Run: headless pygame with SDL's dummy video driver; simulated clock (each Clock.tick advances the game by its frame time, no real sleeping); random seed 0; keys injected as events and as key.get_pressed() state; no mouse input.
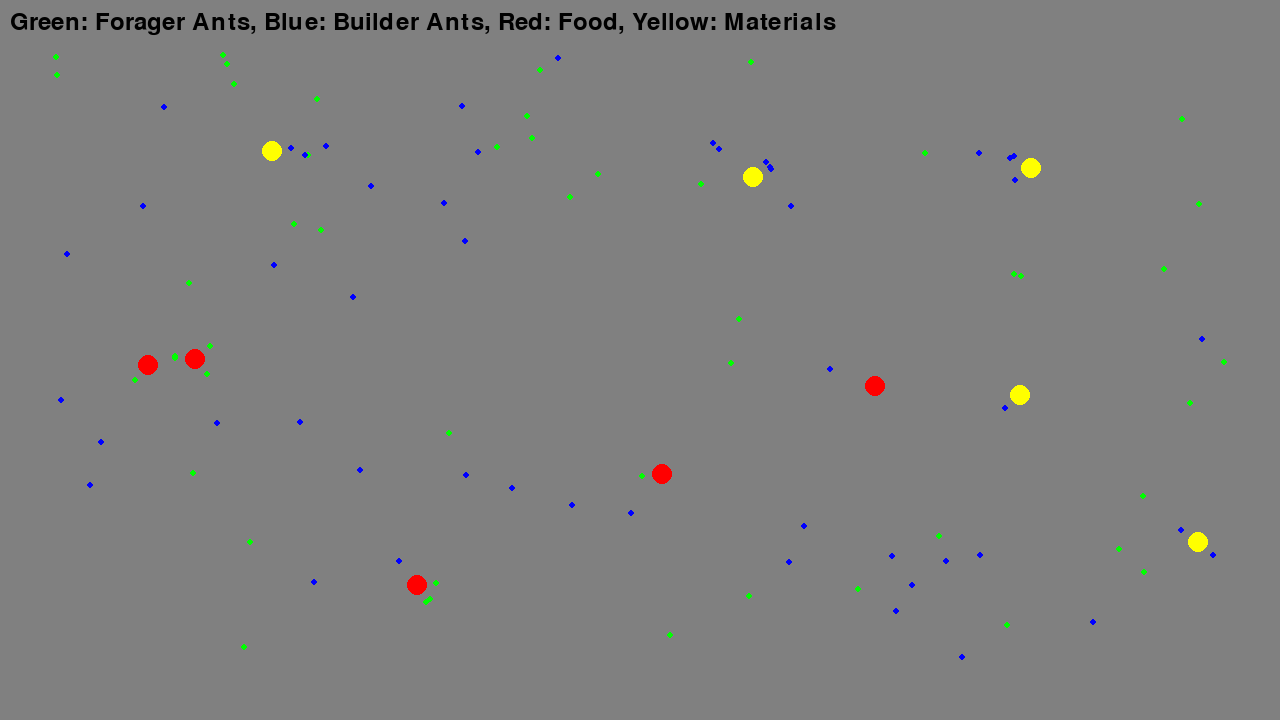
Frame 1 of 4 · flips 1–60 · no input
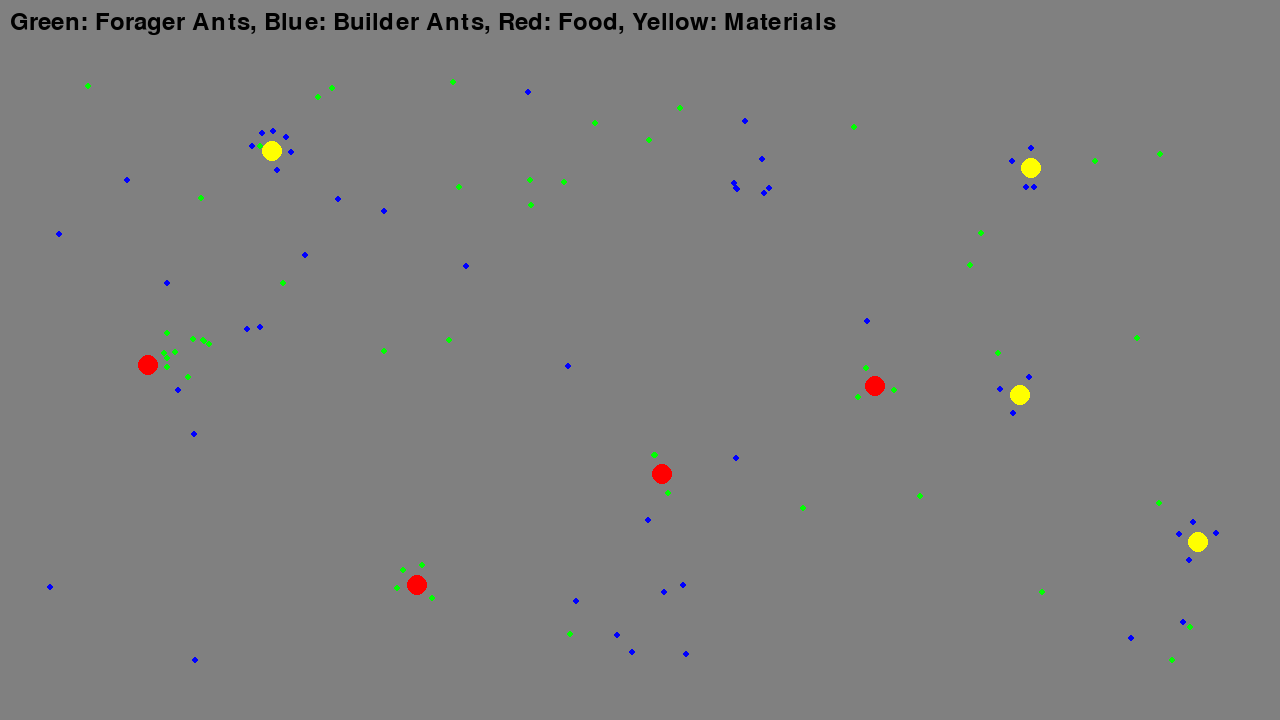
Frame 2 of 4 · flips 61–180 · tapped SPACE, RETURN · held RIGHT (→), D
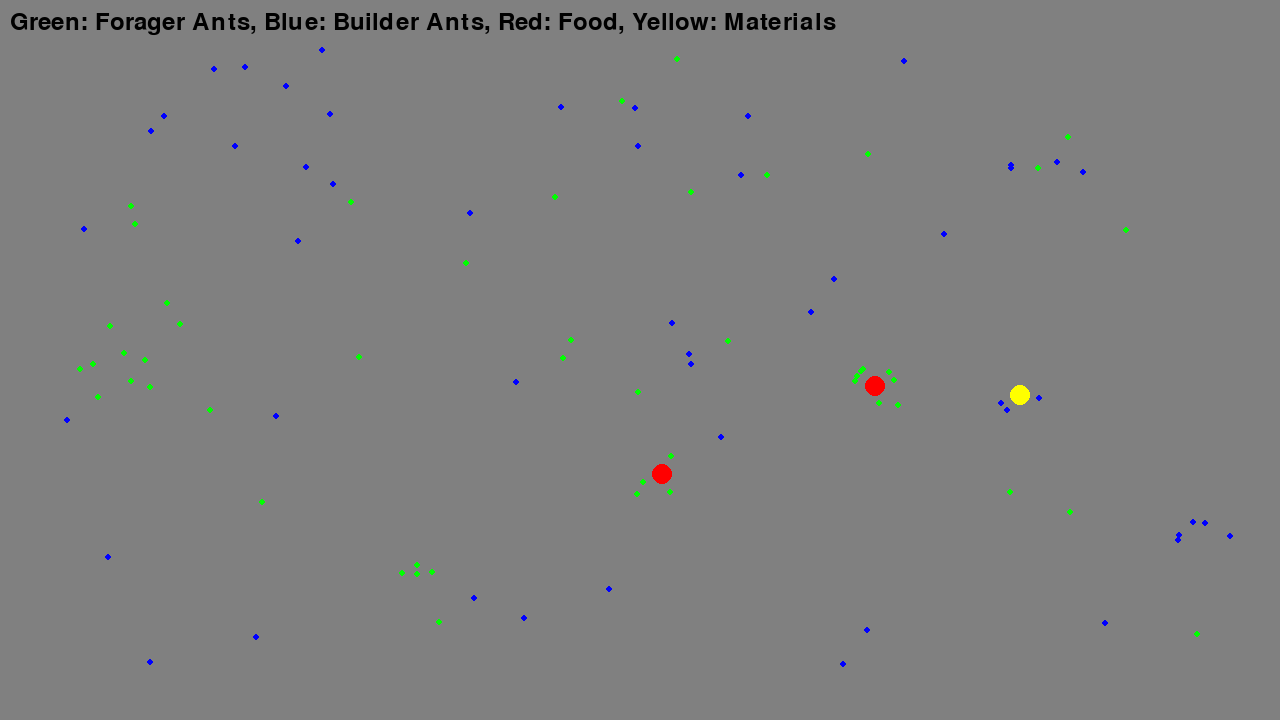
Frame 3 of 4 · flips 181–300 · held DOWN (↓), S
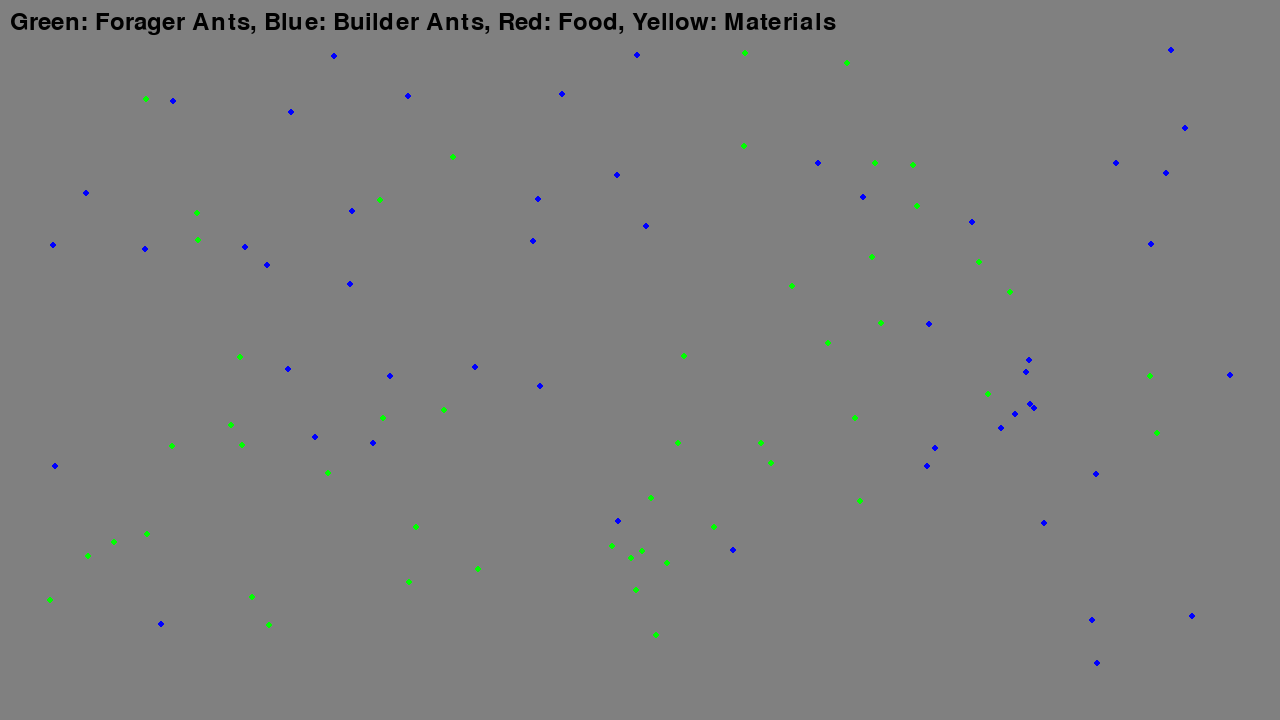
Frame 4 of 4 · flips 301–420 · held LEFT (←), A, UP (↑), W

The pygame program that drew these frames:

import pygame  # Importing the Pygame library for handling the graphical display and events
import random  # Importing the random library to generate random numbers for positions and directions
import logging  # Importing the logging library to enable logging of debug information and errors
import math  # Importing the math library for mathematical functions such as trigonometry used in movement calculations

# Configure logging for debugging purposes
logging.basicConfig(level=logging.DEBUG, format='%(asctime)s - %(levelname)s - %(message)s')

# Constants
SCREEN_WIDTH = 1280  # Width of the simulation window
SCREEN_HEIGHT = 720  # Height of the simulation window
ANT_SIZE = 3  # Radius of the ant circles
RESOURCE_SIZE = 10  # Radius of the resource circles (food and materials)
ANT_COUNT = 100  # Number of ants in the simulation
FOOD_COUNT = 5  # Number of food sources in the simulation
MATERIAL_COUNT = 5  # Number of nest material sources in the simulation
PHEROMONE_INTENSITY = 50  # Intensity of pheromones (not used in this version)
PERCEPTION_RANGE = 100  # Maximum distance at which ants can detect resources
FORAGING_SPEED = 2  # Speed at which ants move
IDLE_TIME = 50  # Time ants spend idle after reaching a resource (reduced)
RESOURCE_RADIUS = 20  # Distance at which ants consider they have reached the resource
EDGE_BUFFER = 50  # Buffer zone to keep ants away from the edges of the screen

# Initialize Pygame
pygame.init()  # Initialize all imported Pygame modules
screen = pygame.display.set_mode((SCREEN_WIDTH, SCREEN_HEIGHT))  # Set up the display window with the specified dimensions
pygame.display.set_caption('Ant Simulation - Foraging and Nest Building')  # Set the window title

# Label for the simulation
label_font = pygame.font.Font(None, 36)  # Create a font object
label_text = label_font.render("Green: Forager Ants, Blue: Builder Ants, Red: Food, Yellow: Materials", True, (0, 0, 0))  # Render the label text
label_position = (10, 10)  # Position of the label on the screen

# Ant class
class Ant:
    def __init__(self, role):
        """Initialize an ant with random position and role."""
        self.x = random.randint(EDGE_BUFFER, SCREEN_WIDTH - EDGE_BUFFER)  # Random x position within screen boundaries
        self.y = random.randint(EDGE_BUFFER, SCREEN_HEIGHT - EDGE_BUFFER)  # Random y position within screen boundaries
        self.role = role  # Role of the ant: 'forager' or 'builder'
        self.color = (0, 255, 0) if role == 'forager' else (0, 0, 255)  # Green for foragers, Blue for builders
        self.size = ANT_SIZE  # Size of the ant
        self.target = None  # Initially, the ant has no target resource
        self.speed = FORAGING_SPEED  # Speed at which the ant moves
        self.idle_counter = 0  # Counter for idling state
        self.direction = random.uniform(0, 2 * math.pi)  # Random initial direction

    def move(self, resources):
        """Move the ant towards resources or in a random direction."""
        # If the ant is idle, decrement the idle counter
        if self.idle_counter > 0:
            self.idle_counter -= 1
            return

        # Check if the current target resource is depleted
        if self.target and self.target.amount <= 0:
            self.target = None  # Reset target if resource is depleted

        # If no target resource, search for the closest resource within perception range
        if not self.target:
            closest_resource = None
            min_distance = float('inf')

            for resource in resources:
                if resource.amount > 0:  # Only consider resources with remaining amount
                    distance = math.hypot(self.x - resource.x, self.y - resource.y)
                    if distance < min_distance and distance <= PERCEPTION_RANGE:
                        min_distance = distance
                        closest_resource = resource

            if closest_resource:
                self.target = closest_resource  # Set the closest resource as the target

        # If a target resource is found, move towards it
        if self.target:
            dx = self.target.x - self.x  # Calculate the difference in x position
            dy = self.target.y - self.y  # Calculate the difference in y position
            distance = math.hypot(dx, dy)  # Calculate the distance to the target resource
            if distance > 0:
                self.x += (dx / distance) * self.speed  # Move in the direction of the target resource
                self.y += (dy / distance) * self.speed

            # If the ant reaches the resource, idle and deplete resource amount
            if distance < RESOURCE_RADIUS:
                self.idle_counter = IDLE_TIME  # Set idle counter
                angle = random.uniform(0, 2 * math.pi)
                self.x = self.target.x + RESOURCE_RADIUS * math.cos(angle)  # Move the ant slightly around the resource
                self.y = self.target.y + RESOURCE_RADIUS * math.sin(angle)  # Move the ant slightly around the resource
                self.target.amount -= 5  # Deplete the resource amount
        else:
            # Move in a random direction
            self.direction += random.uniform(-0.1, 0.1)  # Slightly alter the direction randomly
            self.x += math.cos(self.direction) * self.speed  # Move in the current direction
            self.y += math.sin(self.direction) * self.speed  # Move in the current direction

        # Keep the ant within screen boundaries, considering the buffer
        if self.x <= EDGE_BUFFER or self.x >= SCREEN_WIDTH - EDGE_BUFFER:
            self.direction = math.pi - self.direction  # Reverse direction if hitting the horizontal boundary
            self.x = max(EDGE_BUFFER, min(self.x, SCREEN_WIDTH - EDGE_BUFFER))  # Ensure within the buffer
        if self.y <= EDGE_BUFFER or self.y >= SCREEN_HEIGHT - EDGE_BUFFER:
            self.direction = -self.direction  # Reverse direction if hitting the vertical boundary
            self.y = max(EDGE_BUFFER, min(self.y, SCREEN_HEIGHT - EDGE_BUFFER))  # Ensure within the buffer

        # Log the ant's position and target
        logging.debug(f'Ant at ({self.x:.2f}, {self.y:.2f}) moving towards ({self.target.x if self.target else "None"}, {self.target.y if self.target else "None"})')

    def draw(self, surface):
        """Draw the ant on the surface."""
        pygame.draw.circle(surface, self.color, (int(self.x), int(self.y)), self.size)  # Draw the ant as a circle

# Resource class for both food and nest materials
class Resource:
    def __init__(self, resource_type):
        """Initialize a resource at a random position."""
        self.x = random.randint(EDGE_BUFFER, SCREEN_WIDTH - EDGE_BUFFER)  # Random x position within screen boundaries
        self.y = random.randint(EDGE_BUFFER, SCREEN_HEIGHT - EDGE_BUFFER)  # Random y position within screen boundaries
        self.color = (255, 0, 0) if resource_type == 'food' else (255, 255, 0)  # Red for food, Yellow for materials
        self.size = RESOURCE_SIZE  # Size of the resource
        self.amount = 100  # Initial amount of resource
        self.type = resource_type  # Type of resource: 'food' or 'material'

    def draw(self, surface):
        """Draw the resource on the surface if it still has amount left."""
        if self.amount > 0:
            pygame.draw.circle(surface, self.color, (int(self.x), int(self.y)), self.size)  # Draw the resource as a circle

# Create ants (50 foragers and 50 builders) and resources (food and materials)
ants = [Ant('forager') for _ in range(ANT_COUNT // 2)] + [Ant('builder') for _ in range(ANT_COUNT // 2)]
food_sources = [Resource('food') for _ in range(FOOD_COUNT)]
material_sources = [Resource('material') for _ in range(MATERIAL_COUNT)]

# Main loop
running = True  # Flag to control the main loop
while running:
    try:
        for event in pygame.event.get():
            if event.type == pygame.QUIT:  # Check for the quit event
                running = False  # Exit the loop if quit event is detected

        screen.fill((128, 128, 128))  # Fill the screen with a grey background

        # Update and draw ants
        for ant in ants:
            if ant.role == 'forager':
                ant.move(food_sources)  # Foragers move towards food
            else:
                ant.move(material_sources)  # Builders move towards materials
            ant.draw(screen)  # Draw each ant on the screen

        # Draw resources
        for food in food_sources:
            food.draw(screen)  # Draw each food source on the screen
        for material in material_sources:
            material.draw(screen)  # Draw each material source on the screen

        # Draw the label
        screen.blit(label_text, label_position)  # Draw the label text on the screen

        # Update the display with the drawn elements
        pygame.display.flip()  # Refresh the screen to show updates

    except Exception as e:
        logging.error(f'An error occurred: {e}')  # Log any errors that occur

# Quit Pygame
pygame.quit()  # Uninitialize all Pygame modules
